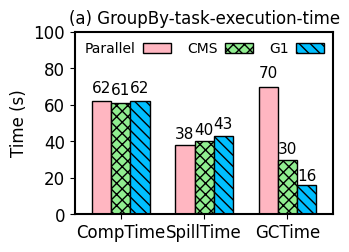

Recreate this plot in Python.
import numpy as np
import matplotlib.pyplot as plt
import matplotlib as mpl

mpl.rcParams['axes.linewidth'] = 1.5 #set the value globally

#plt.rc('font', family='Helvetica')
# font = {'family' : 'Helvetica',
#         'weight' : 'normal',
#         'color'  : 'black',
#         'size'   : '12'}


plt.rc('font', family='Helvetica', size=12)

N = 3
ind = np.arange(N)  # the x locations for the groups

width = 0.23       # the width of the bars

fig = plt.figure(figsize=(3.4, 2.4))
ax = fig.add_subplot(111)
plt.subplots_adjust(left=0.20, bottom=0.11, right=0.96, top=0.87,
                    wspace=0.03, hspace=0.04)

#plt.tight_layout()
legend_properties = {'weight':'bold'}

xvals = [62, 38, 70]
yvals = [61, 40, 30]
zvals = [62, 43, 16]

rects1 = ax.bar(ind, xvals, width, color='lightpink', edgecolor='black')#, hatch="///")
rects2 = ax.bar(ind+width, yvals, width, color='lightgreen', edgecolor='black', hatch='xxx')
rects3 = ax.bar(ind+width*2, zvals, width, color='deepskyblue', edgecolor='black', hatch='\\\\\\')

ax.set_ylabel('Time (s)', color='black')
ax.set_xticks(ind+width)
ax.set_xticklabels( ('CompTime', 'SpillTime', 'GCTime'), color='black')#, borderaxespad = 'bold')

ax.legend( (rects1[0], rects2[0], rects3[0]), ('Parallel', 'CMS', 'G1'),
           frameon=False, loc = "upper right", labelspacing=0.2, markerfirst=False, #prop=legend_properties,
           fontsize=10, ncol=3, borderaxespad=0.3, columnspacing=1.2, handletextpad=0.5)#, handlelength=0.8)
ax.set_ylim(0, 100)  # The ceil
#plt.xlim(-0.3, 2.76)  # The ceil
ax.set_xlim(-0.32, 2.78)  # The ceil

plt.title("(a) GroupBy-task-execution-time", fontsize=12)



def autolabel(rects):
    for rect in rects:
        h = rect.get_height()
        ax.text(rect.get_x()+rect.get_width()/2., 1.05*h, '%d'%int(h),
                ha='center', va='bottom', fontsize=11)

autolabel(rects1)
autolabel(rects2)
autolabel(rects3)

plt.show()